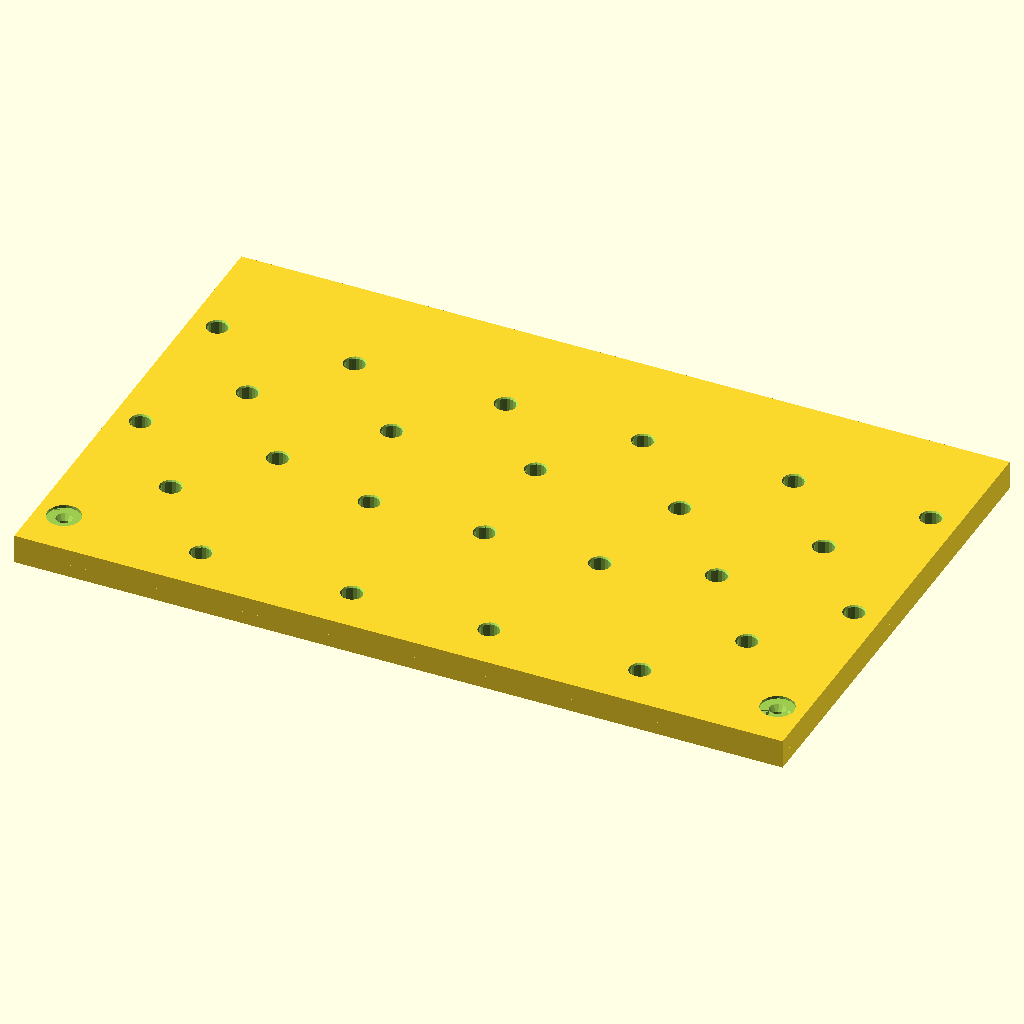
Cell 1: the model at its default parameters.
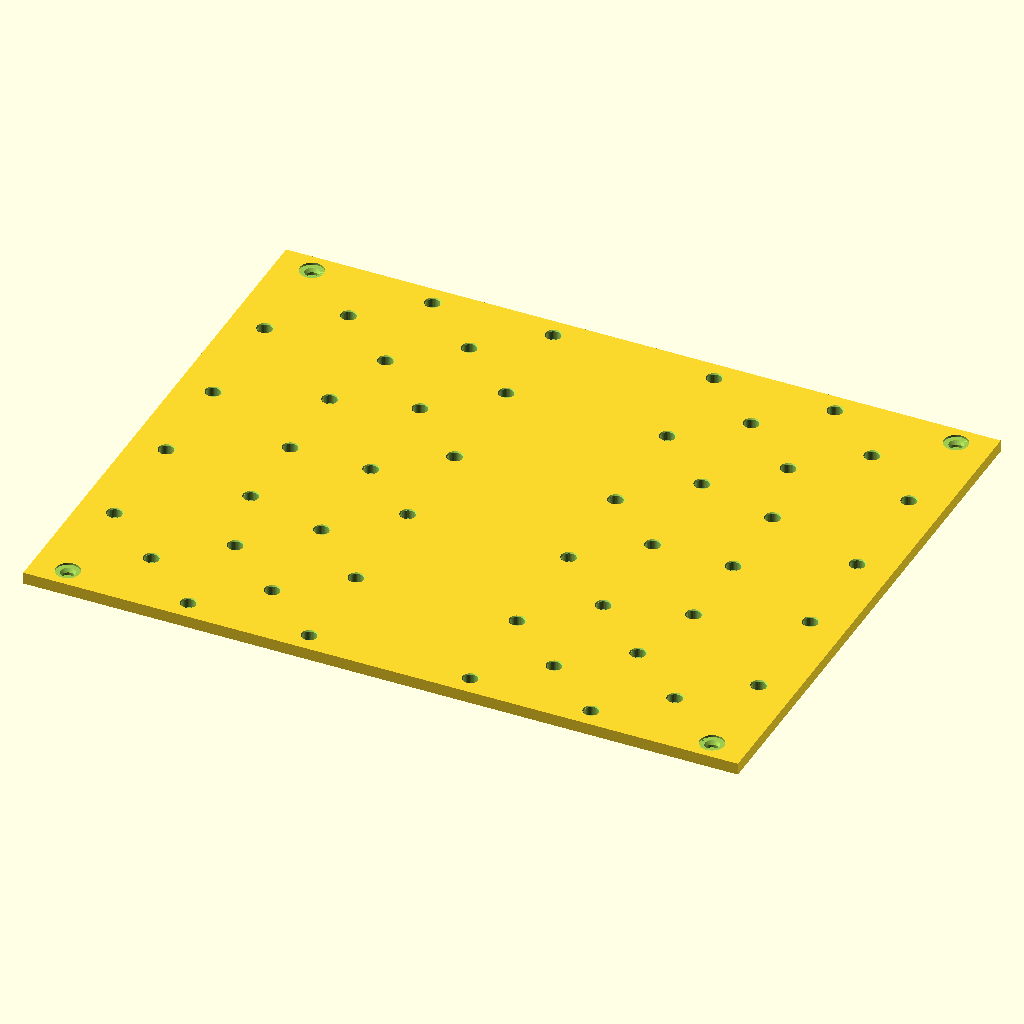
Cell 2 — publishToCommunity set to true, the other parameters unchanged.
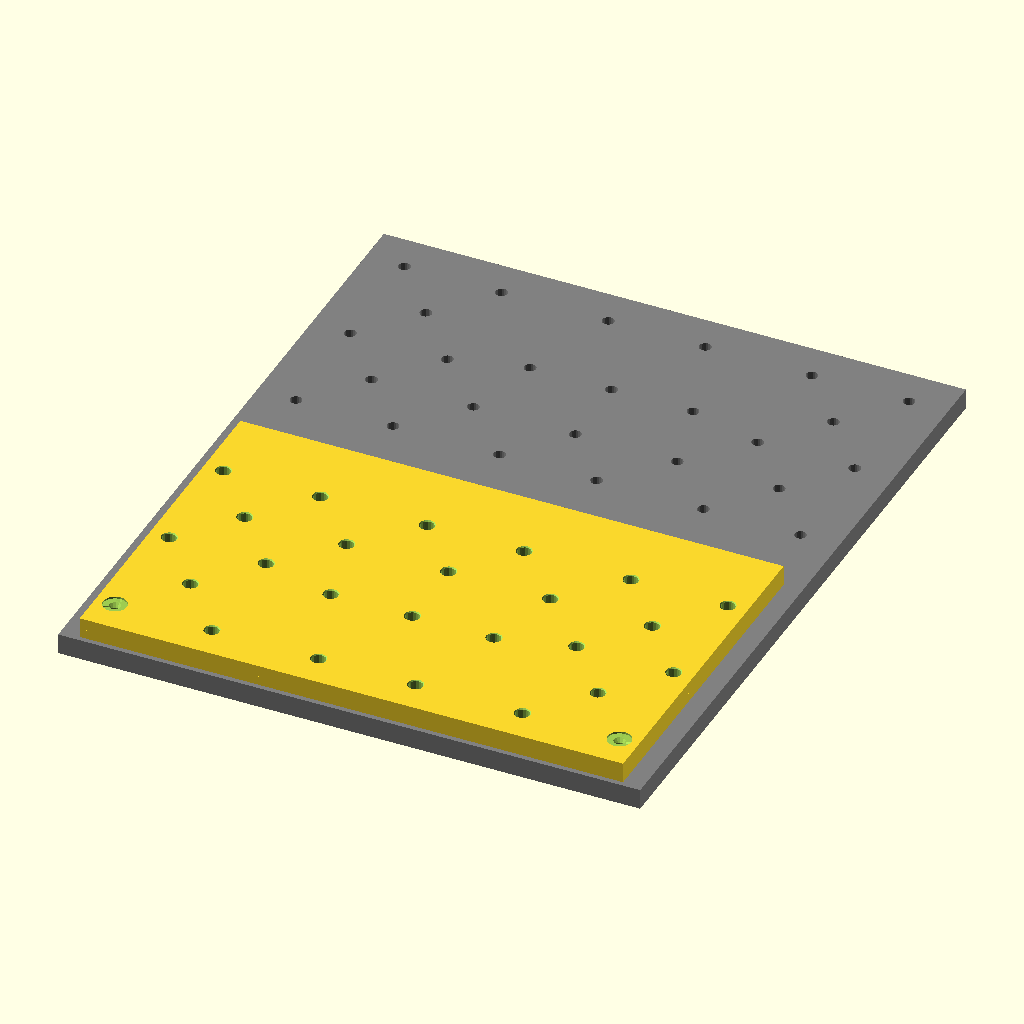
Cell 3 — renderBed set to true, the other parameters unchanged.
All cells are drawn from the same view direction (rotation 55°, 0°, 25°, orthographic, colour scheme Cornfield), but the view is re-fitted for each cell, so position and scale can differ between cells as well as the parameter.
The OpenSCAD source (Spoilboard.scad):
/*
For this file only:

MIT License

Copyright (c) 2023  Evgeny Balashov https://www.linkedin.com/in/balashovevgeny/
Original source and latest versions: https://github.com/heavior/parametric-spoilboard

Permission is hereby granted, free of charge, to any person obtaining a copy
of this software and associated documentation files (the "Software"), to deal
in the Software without restriction, including without limitation the rights
to use, copy, modify, merge, publish, distribute, sublicense, and/or sell
copies of the Software, and to permit persons to whom the Software is
furnished to do so, subject to the following conditions:

The above copyright notice and this permission notice shall be included in all
copies or substantial portions of the Software.

THE SOFTWARE IS PROVIDED "AS IS", WITHOUT WARRANTY OF ANY KIND, EXPRESS OR
IMPLIED, INCLUDING BUT NOT LIMITED TO THE WARRANTIES OF MERCHANTABILITY,
FITNESS FOR A PARTICULAR PURPOSE AND NONINFRINGEMENT. IN NO EVENT SHALL THE
AUTHORS OR COPYRIGHT HOLDERS BE LIABLE FOR ANY CLAIM, DAMAGES OR OTHER
LIABILITY, WHETHER IN AN ACTION OF CONTRACT, TORT OR OTHERWISE, ARISING FROM,
OUT OF OR IN CONNECTION WITH THE SOFTWARE OR THE USE OR OTHER DEALINGS IN THE
SOFTWARE.
*/

/*
# Parametric OpenSCAD model for generating CNC spoilboards and Sainsmart Genmitsu 3030-Pro cnc bed grid pattern

Readme file with more details available here: https://github.com/heavior/parametric-spoilboard


Note: Since OpenSCAD is limited to STL generation, and STL is not a good format for CNC milling, I'm not going to try to optimise it further and will swtich to Autodesk Fusion 360 scripting (Python)


How to use:
1) Configure holes and other parameters at the beginning of the file
2) Export STL
3) Use you preferred CAD software to create G-code
4) Use your CNC to prepare the board

Manufacturing:

If you are maximizing spoilboard size, your CNC x/y range is likely not wide enough to make the model in one pass, and you will need two runs.

Instruction for Genmitsu 3030-Pro (for other CNC mills, read this and get creative): 
* Set turnModel = true , it will turn the model to make it easier to prepare in CAM
* Set twoPassMilling = true, it will optimise the render for a two-pass milling

* Mark a corner hole (X,Y zero) on the board. You will find coordinates in the output log (console) during rendering, look for "Mark the zero on spoilboard". This is important to get it right, as any error will double during production
* If using ensureThroughHoles - use an old spoilboard or some other material between CNC bed and new board
* Align and secure a 90 degree clamp on the cnc bed. It will serve as a reference for the process
* Position the board in portrait orientation using clamp, secure it. Check that no mounting hardware intervenes with expected holes or mill head moving
* Align X,Y zero on that hole mark
* Set Z zero on the board top (controlled bty zeroZonSpoilboardSurface parameter)
* In the CAM software make sure that model's zero is preserved (it should be on the first hole)
* When preparing routes - make sure bit doesn't bump into clamps (obviously)

* Run first pass, release the board
* Turn the board 180 degrees, and secure it back the same way
* With 90 degree clamp, you should not need to change zero position
* Run the pass again

* If you were not using through holes, finish the holes with a drill slightly thicker than the threads on the bed. Try extra hard to be accurate with driles, and go in gently to prevent chipping


If you don't have a 90 degree clamp to secure on the board, just make one! :)
Altenratively, you can mark two opposize corners on the board, and reset zero on those markings between passes. You need to be accurate in your markings. Measure thrice!


Outlining path in Autodesk Fusion if you are using drill marks:
# import STL as mesh
# Go to Mesh tab
# Prepare -> Generate face groups
# Modify -> Convert mesh
# Manufacture: 
# For tool, set non-zero tip size

# Create path for chamfer: 2D pocket
## select inner large contours as Geometry
## select outer contours as Stock Contours

# path for drill marks: drill
## select centers of each mark including chamfers as points
## order points by X


Outlining path in Autodesk Fusion if you want mill to do everthing
This is super hacky, I need to get better at this stuff. Model generates with good paths, but fusion is not able to put a thick milling bit into tiny holes. So I trick it by using a 1/8 tool instead of 1/4 

# set ensureThroughHoles = true, optimizeForMilling = true, optimiseForDrilling = false
# configure the model as above
# remove extra nodes on the bottom of each hole and on the surface by doing this: enable selecting only faces, click on a face and delete it - repeat for each hole. Autodesk will get smart and "flatten" all faces on the same plane
# Then use 2D contour for all operations.
# for through holes - select small bottom circle or it's contor as geometry
# for coutnersinks and champers - use higher level contours (1 or two) as geometry

TODO: figure out how to reduce depth passes, Alternatively - how to add roughing pass easily 
*/


// 1. General Rendering configuration
    publishToCommunity = false; // fast setting to use before export to GrabCad or updating GitHub renders

    renderBed = false; // Use for debug and visualisation, set to false before export
    renderSpoilboard = true; // set to true for export, set to false to validate spoilboard design
    renderAdditionalStock = renderSpoilboard; // render additional stock under spoilboard. Change if need debugging

    centerAroundFirstSpoilboardHole = true; // if true, center the fist hole
    optimiseForDrilling = false;  // Set to true if you want to use drilling operation, false if you want to mill the holes out
                                  // If true - you can use smaller bit with a shallow depth to create marks for manual drilling

    optimizeForMilling = !publishToCommunity && true;  // creates countours for milling with V-groove bits
                                // when optimizing for milling, uses drillBitPointAngle and drillBitThickness as tool parameters
                                // can't be true if optimizeForMilling=true 

    ensureThroughHoles = !publishToCommunity && true; // WARNING: can mill into CNC bed if not careful
                    // This will make the model thicker than your stock to ensure that drilling goes through thoroughly
                    // Make sure to have some kind of padding or older spoilboard when running task with this parameter

    turnModel =      !publishToCommunity && true; // Turn model 90 degrees for easier alignment. See instruction to see how it works
    twoPassMilling = !publishToCommunity && true; // render only half of the model (split by X) for two-step marking process    
    $fn =             publishToCommunity ? 36:18; // circles are rendered as regular n-gons, with n=$fn
                  // lower value makes it easier to work in CAM software for post processing
                  // higher value improves precision
    drillingFn = optimiseForDrilling?6:$fn;    // special value of fn for drilling only. To mark drill job in CAM, you only need a center point

    zeroZonSpoilboardSurface = true;  // if set to false, the Z zero will be set on the milling bed
    compensateForCircularPrecision = true;  // when using low $fn, this might be important:
        // Since circles are rendered as n-gons, their effective size is smaller than expected. This compensates for that
        

// 2. Physical dimensions: (super important)

    //cnc bed dimensions
    bedXdimension = 360;
    bedYdimension = 300;
    bedMetricThread = 6; // mm

    // it's ok to use smaller spoilboard sheet, the pattern will be centered
    spoilboardSheetXdimenstion = 355;
    spoilboardSheetYdimenstion = 280;
    stockThickness = 5.9; // how thick is the spoilboard material

    // Screw that mounts spoilboard to the bed:
    screwCountersunkDepth = 3.5; // Set to 0 if don't want machined countersink or pocket at all
    screwHeadWidth = 12;         // screw head diameter. If you want - add some tolerance
    screwCountersunkAngle = 90;  // 90 is default for metric screws. set to 0 for straight pocket   
                                 // for best one-tool operation, ensure your working bit has the same tip angle

    validateCountersunkDepth = true; // this checks that there is enough depth for the countersink
    // change this value only if you understand what you are doing, the countersunk will probably render not the way you expect

    drillBitPointAngle = 90; // Match to the mill bit tool you want to use, or to the drill bit tip
                            // The most common included angles for drills are 118° and 135° (for hardened steel).
                            // Use a 90-dedgree V-groove bit allows you to complete the board without changing the tip
                            // Set 0 for flat end mill (180 also works)
                            // when optimising for milling, drillBitPointAngle must be equal to screwCountersunkAngle
    drillBitThickness = 1/4 * 25.4; // Drill bit thickness
    //drillBitThickness = 1/8 * 25.4;  // thinner option
    
    drillingTipDepth = (drillBitPointAngle==0 || drillBitPointAngle==180)?(optimiseForDrilling?0.1:0):drillBitThickness/tan(drillBitPointAngle/2)/2;
        // if optimiseForDrilling, non-zero height ensures a center point
    


// 3. Holes pattern:
    // cnc beds have irregular hole patterns, but tend to be symmetrical. 
    // This allows us to set hole pattern only for one corner, and script will calculate 
    boardXsymmetrical = true; 
    boardYsymmetrical = true;

    // Now go through the holes on not symmetrical and set up
    // [X,Y,mount] hole _centers_ measured from the edge of cnc bed
    // try to be within 1mm precision
    // third parameter is true or false. true if it will be used to secure Spoilboard on the bed
    holes = [
    //row 1
        [20,20,true], // "true" marks holes used to mount Spoilboard to the bed, they will get chamfer 
        [80,20],
        [140,20],

    //row 2
        [50,45],
        [110,45],

    //row 3
        [20,70],
        [80,70],
        [140,70],

    //row 4
        [110,97.5],

    //row 5
        [70,108],

    //row 6
        [20,125],
        [140,125],

    //row 7
        [70,bedYdimension/2],
        [110,bedYdimension/2],
    ];

// 4. Positioning and clearances (likely don't need to change)

    centerSpoilboard = true;   // set to false if you want to move spoilboard around the board
    // if centerSpoilboard=false, change next two variables as needed:
    spoilboardCornerX = (bedXdimension - spoilboardSheetXdimenstion)/2;     
    spoilboardCornerY = (bedYdimension - spoilboardSheetYdimenstion)/2;
    //Spoilboard corner on the bed - X: 2.5 Y: 10

    limitDrillingDepth = 2; // How deep to mark holes. Ignored when ensureThroughHoles is used

    chamferHolesDepth = .5; // chamfer each hole to this depth. set to 0 to skip
    chamferHolesAngle = drillBitPointAngle; // use the 

    holeDiameter = bedMetricThread + 1; // allowing some wiggle room. ignored when optimised for drilling
    throughHoleToolClearance = .5; // how deep we want the tool to go under the holes to ensure clean bottom cut
    cncBedClearance = 1; // protection parameter - how close do we want to get to the cnc bed to not ruin it

    spoilboardEdgeKeepOut = 6; // How close can a hole get to the edge of spoilboard for integrity 
                           // (counterink can overflow into that zone)

// End of parameters section

assert(!(optimiseForDrilling&&optimizeForMilling),"Can't optimise for drilling and milling at the same time");
assert(drillBitPointAngle >= 0 && drillBitPointAngle <= 180, "drillBitPointAngle is out of range");

assert(!optimizeForMilling || (drillBitPointAngle==screwCountersunkAngle),
                "When optimising for milling, drillBitPointAngle must be equal to screwCountersunkAngle");

throughHoleDrillTipClearance = ((optimiseForDrilling||optimizeForMilling) 
                                && (drillBitPointAngle>0&&drillBitPointAngle<180))? 
                                drillBitThickness/2/tan(drillBitPointAngle/2):0;
                                
throughHoleStockClearance = (ensureThroughHoles?1:0)*(throughHoleToolClearance + throughHoleDrillTipClearance);

additionalStock = throughHoleStockClearance + (ensureThroughHoles?cncBedClearance:0);
if(additionalStock>0){
    echo(str("Ensure clearance between stock and cnc bed: ",additionalStock, " mm"));
}

spoilboardSheetThickness = stockThickness + additionalStock;

drillingDepth = ensureThroughHoles ? spoilboardSheetThickness:limitDrillingDepth;
holeMaxDepth = (ensureThroughHoles ? spoilboardSheetThickness:stockThickness) - cncBedClearance; 

compensateRadiusCoefficient = compensateForCircularPrecision?1/cos(180/$fn):1;
compensateRadiusCoefficientMark = compensateForCircularPrecision?1/cos(180/drillingFn):1;

// Technical parameters, not important
cutoutdelta=.1;// eny positive number should work
supportOversizeSpoilboard = false; // this checks that Spoilboard sheet is smaller than the board. 
                                   // change this value only if you understand what you are doing


if(!supportOversizeSpoilboard){
    assert(bedXdimension>=spoilboardSheetXdimenstion, "spoilboard is too wide for X axis"); 
    assert(bedYdimension>=spoilboardSheetYdimenstion, "spoilboard is too long for Y axis");
}

if(validateCountersunkDepth && screwCountersunkDepth>0){
    assert(ensureThroughHoles || (screwCountersunkDepth <= holeMaxDepth), 
        str("max hole depth is not deep enough for countrsunk, min holeMaxDepth: ", screwCountersunkDepth));
    assert(screwCountersunkAngle >= 0, "negative countersunk angle");
    assert(screwCountersunkAngle < 180, "countersunk angle is too large");
    //assert(screwCountersunkAngle <= 90, "countersunk angle above 90 is not supported yet");
    
    if(screwCountersunkAngle > 0){
        requiredCounterSunkDepth = (screwHeadWidth - holeDiameter)/2/tan(screwCountersunkAngle/2);
        assert(requiredCounterSunkDepth <= screwCountersunkDepth, str("countersunk is too shallow for this angle, min screwCountersunkDepth: ",requiredCounterSunkDepth));
    }
}

// completing holes array with symmetrical values
holes2 = [
    for (elem = holes) elem,
    if(boardXsymmetrical) for (elem = holes) [ bedXdimension-elem[0], elem[1], elem[2]]
];
bedHoles = [
    for (elem = holes2) elem,
    if(boardYsymmetrical) for (elem = holes2) [ elem[0], bedYdimension-elem[1], elem[2]]
];



spoilboardXShift = centerSpoilboard?(bedXdimension - spoilboardSheetXdimenstion)/2:spoilboardCornerX;
spoilboardYShift = centerSpoilboard?(bedYdimension - spoilboardSheetYdimenstion)/2:spoilboardCornerY;
spoilboardHolesRaw = [ for (elem = bedHoles) [elem[0] - spoilboardXShift,elem[1] - spoilboardYShift, elem[2]]];
    
realKeepout = spoilboardEdgeKeepOut + holeDiameter/2;

function spoilboardHoleCheck(hole) = 
    hole[0] >= realKeepout 
    && hole[1] >= realKeepout 
    && hole[0] <= spoilboardSheetXdimenstion - realKeepout 
    && hole[1] <= spoilboardSheetYdimenstion - realKeepout;    
spoilboardHoles = [ for (elem = spoilboardHolesRaw) if(spoilboardHoleCheck(elem)) elem]; // remove holes that are too close to the edge
    

module drillingHole(maxDepth, maxRadius = 0){
    // cylinder ending with a cone, summing together up to drillingDepth
    
    // optimise for milling - ensure there is a contour for the tool tip to follow easily
    // consider 1/4 and 1/8 width for the tool
    
    // break down cones to allow one path by the tool
    // problem: 1/4 inch tool might be too bif for the chamfer
    // problem: openSCAD might weld cones together. Consider minor adjustment
                
    drillingDiameter = optimiseForDrilling ? drillBitThickness: holeDiameter;
    drillingRadius = (maxRadius>0) ? min(drillingDiameter/2, maxRadius) : (drillingDiameter/2);
    
    drillingTipRadius = (drillingDiameter-drillBitThickness)/2; // will be 0 if optimised for drilling    
    // drillingDepth calculated before
   
    translate([0, 0, max(-drillingDepth,-maxDepth)]){
        if(drillingTipDepth > 0){
            cylinder(r1 = drillingTipRadius, r2 = drillingRadius*compensateRadiusCoefficientMark, 
                      h = drillingTipDepth, $fn=drillingFn); // tip
            // ARTIFACTS HERE
        }
    
        if(drillingDepth > drillingTipDepth){
            translate([0, 0, drillingTipDepth])
                cylinder(r = drillingRadius*compensateRadiusCoefficientMark, 
                         h = drillingDepth-drillingTipDepth+cutoutdelta/2, $fn=drillingFn); // tip
        }
    }
    
}

module RenderHoles(array, depth){
    
    counterDepth = screwCountersunkDepth;
    countersunkOuterRadius = screwHeadWidth/2;
    countersunkInnerRadius = holeDiameter/2;
    
    chamferOuterRadius = holeDiameter/2 + chamferHolesDepth*tan(chamferHolesAngle/2);
                    
    coneDepth = screwCountersunkAngle>0?
        (countersunkOuterRadius - holeDiameter/2)/tan(screwCountersunkAngle/2):0;
    
    if(screwCountersunkDepth>0){
        assert(coneDepth <= counterDepth,"Countersink hole is not deep enough for this angle");
    }
    
    cylinderDepth = counterDepth - coneDepth;
    
    optimiseConeForMilling = !(!optimizeForMilling || drillingTipDepth==0 || coneDepth/drillingTipDepth>2);
    if(!optimiseConeForMilling && optimizeForMilling){
        echo("can't optimise countersink for milling with flat drill bit, or countersink is too deep");
    }
    
    // three levels: countersunkInnerRadius, countersunkMidRadius, countersunkOuterRadius
    //               -counterDepth-coneDepth  -drillingTipDepth
    midDepth = drillingTipDepth;
    countersunkMidRadius = countersunkOuterRadius - drillBitThickness/2;
    //countersunkInnerRadius + (countersunkOuterRadius - countersunkInnerRadius) * (coneDepth - drillingTipDepth)/coneDepth;
    echo("radius",countersunkMidRadius,countersunkInnerRadius);
                    
    
    for(hole = array){
        translate([hole[0],hole[1],0]){
            
            if(optimiseForDrilling || optimizeForMilling){ // render drill marks
                if(!hole[2]){
                    drillingHole(depth);
                }
            }else{  // render holes
                translate([0,0,-depth])
                    cylinder(d=holeDiameter*compensateRadiusCoefficient, h = depth+cutoutdelta/2);
            }
            if(!optimiseForDrilling && !hole[2] && chamferHolesDepth>0){ // chamfer for mounting screws
                translate([0,0,-chamferHolesDepth])
                    cylinder(r1=holeDiameter/2*compensateRadiusCoefficient, r2=chamferOuterRadius*compensateRadiusCoefficient, h = chamferHolesDepth+cutoutdelta/2);
            }
            // render countersinks:
            if(hole[2] && screwCountersunkDepth>0){ 
                if(!optimiseConeForMilling){
                    translate([0,0,-counterDepth]){
                        cylinder(r1 = countersunkInnerRadius*compensateRadiusCoefficient, 
                                 r2 = countersunkOuterRadius*compensateRadiusCoefficient, 
                                 h = coneDepth);             // ARTIFACTS HERE
                    } 
                }else{
                    translate([0,0,-counterDepth + (coneDepth-midDepth)]){
                        cylinder(r1 = countersunkMidRadius*compensateRadiusCoefficient, 
                             r2 = countersunkOuterRadius*compensateRadiusCoefficient, 
                             h = midDepth);            // ARTIFACTS HERE
                    }
                    
                    if(coneDepth > midDepth){ // Actually need more layers
                        translate([0,0,-counterDepth]){ // deeper
                            cylinder(r1 = countersunkInnerRadius*compensateRadiusCoefficient, 
                                 r2 = countersunkMidRadius*compensateRadiusCoefficient, 
                                 h = (coneDepth-midDepth));             // ARTIFACTS HERE
                        }
                    }
                }
                
                if(cylinderDepth>0){
                    translate([0,0,-cylinderDepth])
                        cylinder(r=countersunkOuterRadius*compensateRadiusCoefficient, h = cylinderDepth+cutoutdelta/2);
                }
                
                if(optimiseForDrilling || optimizeForMilling){ // render drill marks
                    drillingHole(min(counterDepth+drillingDepth,depth,spoilboardSheetThickness), 
                                    optimizeForMilling?countersunkMidRadius:0);
                }
            }
        }
    }
}

module RenderBed(){
    difference(){
        cube([bedXdimension,bedYdimension,spoilboardSheetThickness]);
         for(hole = bedHoles){
            translate([hole[0],hole[1],-cutoutdelta/2])
                cylinder(d=bedMetricThread*compensateRadiusCoefficient, h = spoilboardSheetThickness+cutoutdelta);
        }
    }
}

module RenderSheet(){
    difference(){
        union(){
            translate([0,0,additionalStock])
                cube([twoPassMilling?spoilboardSheetXdimenstion/2:spoilboardSheetXdimenstion,
                        spoilboardSheetYdimenstion, stockThickness]);
    
            if(additionalStock>0){
                cube([twoPassMilling?spoilboardSheetXdimenstion/2:spoilboardSheetXdimenstion,
                        spoilboardSheetYdimenstion, additionalStock]);
            }
        }
        
        translate([0,0,spoilboardSheetThickness])
            RenderHoles(spoilboardHoles,min(holeMaxDepth,spoilboardSheetThickness+cutoutdelta));
    }
}


echo(str("Mark the zero on spoilboard - X: ",spoilboardHoles[0][0]," Y: ",spoilboardHoles[0][1]));
echo(str("Spoilboard corner on the bed - X: ",spoilboardXShift," Y: ",spoilboardYShift));

centerX = centerAroundFirstSpoilboardHole? spoilboardHoles[0][0] + spoilboardXShift:0;
centerY = centerAroundFirstSpoilboardHole? spoilboardHoles[0][1] + spoilboardYShift:0;

rotate([0,0,turnModel?90:0]) 
    translate([-centerX,(turnModel?-bedYdimension+centerY:-centerY),zeroZonSpoilboardSurface?-spoilboardSheetThickness:0]){    
        if(renderBed){
            color("gray")
            translate([0,0,-spoilboardSheetThickness])
                RenderBed();
        }
        if(renderSpoilboard){
            translate([spoilboardXShift,spoilboardYShift,0]){
                RenderSheet();   
            }
        }
    }
Customizer parameters (derived from the source; name, type, default, range or options):
publishToCommunity: bool, default false
renderBed: bool, default false
renderSpoilboard: bool, default true
centerAroundFirstSpoilboardHole: bool, default true
optimiseForDrilling: bool, default false
zeroZonSpoilboardSurface: bool, default true
compensateForCircularPrecision: bool, default true
bedXdimension: number, default 360
bedYdimension: number, default 300
bedMetricThread: number, default 6
spoilboardSheetXdimenstion: number, default 355
spoilboardSheetYdimenstion: number, default 280
stockThickness: number, default 5.9
screwCountersunkDepth: number, default 3.5
screwHeadWidth: number, default 12
screwCountersunkAngle: number, default 90
validateCountersunkDepth: bool, default true
drillBitPointAngle: number, default 90
boardXsymmetrical: bool, default true
boardYsymmetrical: bool, default true
centerSpoilboard: bool, default true
limitDrillingDepth: number, default 2
chamferHolesDepth: number, default 0.5
throughHoleToolClearance: number, default 0.5
cncBedClearance: number, default 1
spoilboardEdgeKeepOut: number, default 6
cutoutdelta: number, default 0.1
supportOversizeSpoilboard: bool, default false
